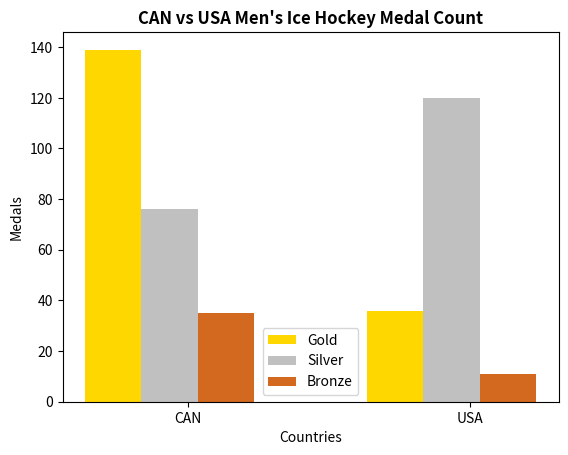

Python code for this plot:
import matplotlib.pyplot as plt
import numpy as np

N = 2
gold = [139, 36] 
silver = [76, 120] 
bronze = [35, 11] 

ind = np.arange(N) 
width = 0.2      
plt.bar(ind - width, gold, width, label='Gold', color ='gold')
plt.bar(ind, silver, width, label='Silver', color ='silver')
plt.bar(ind + width, bronze, width, label='Bronze', color ='chocolate')

plt.ylabel("Medals")
plt.xlabel("Countries")
plt.title("CAN vs USA Men's Ice Hockey Medal Count", fontweight = 'bold')

plt.xticks(ind + width / 3, ('CAN', 'USA'))
plt.legend(loc='best')
plt.show()